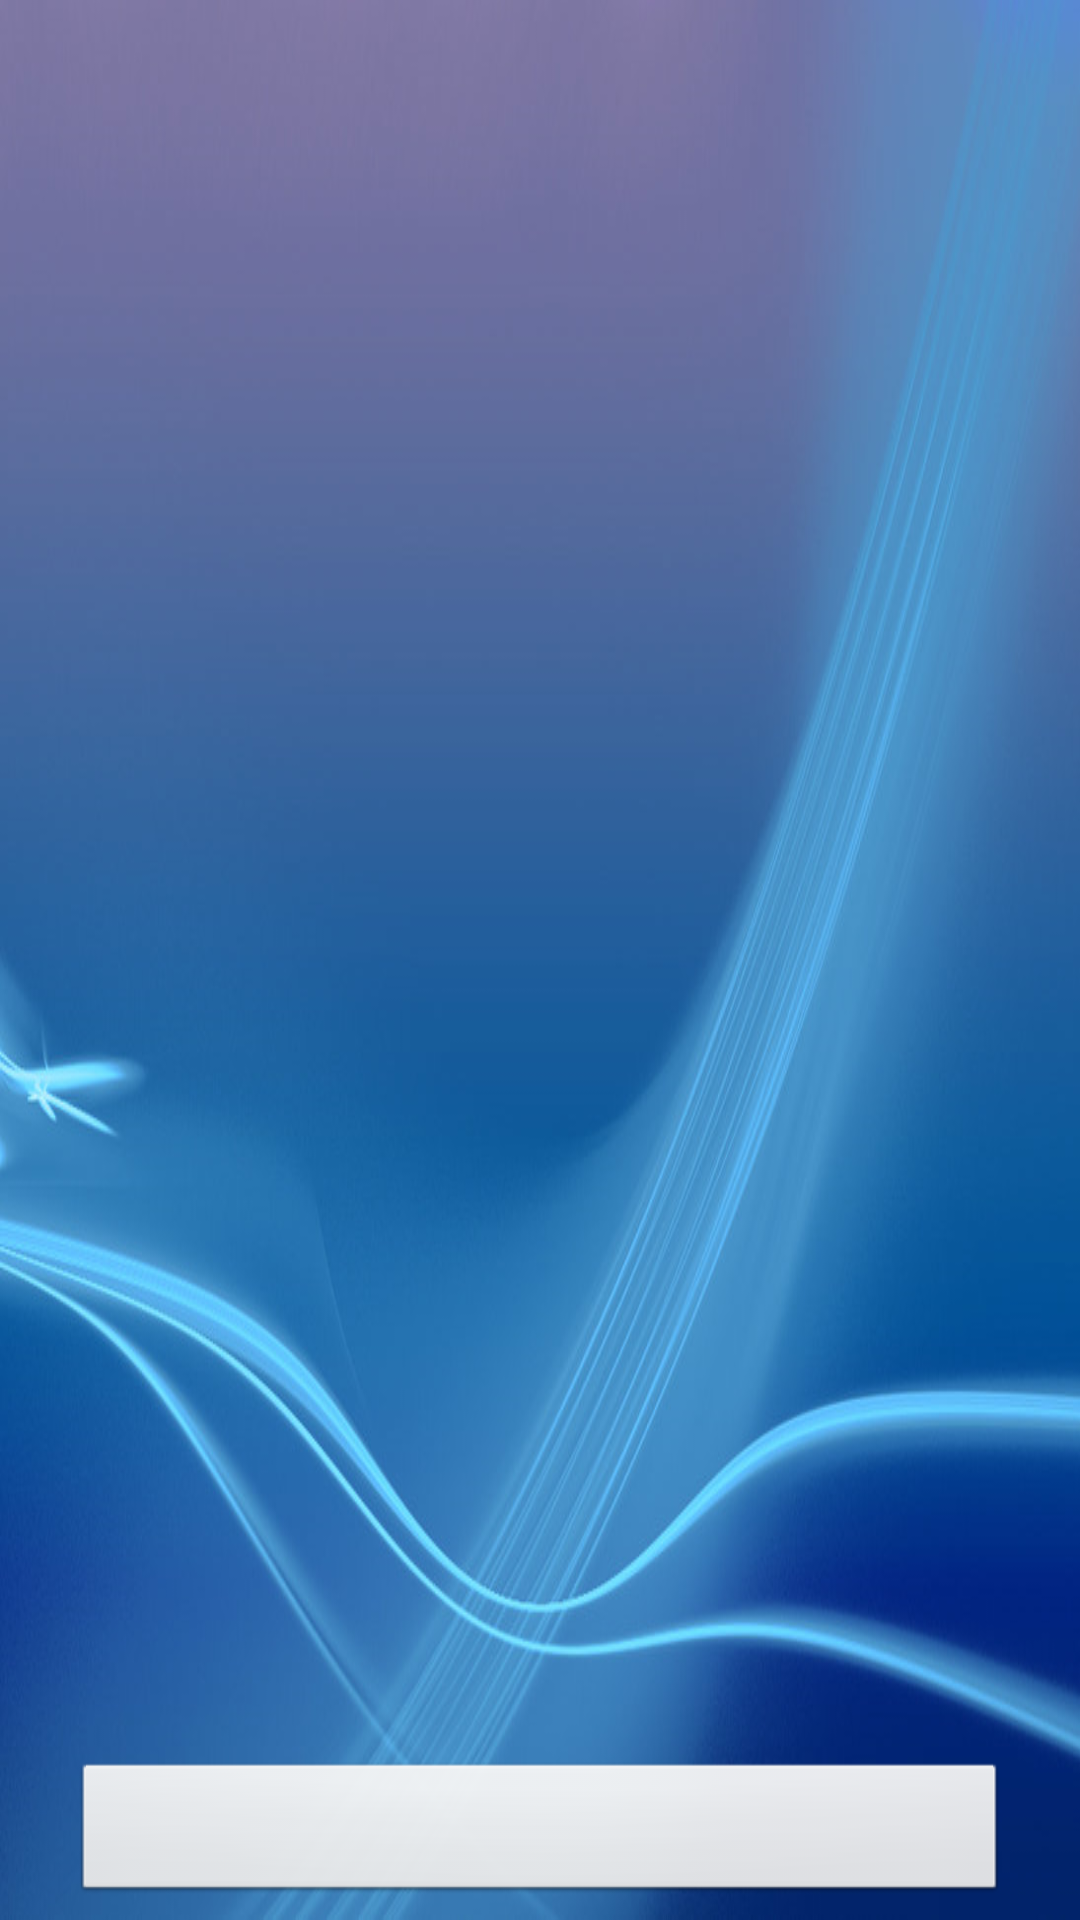

Layout XML and referenced resources for this Android screen:
<!-- AndroidManifest.xml: application theme AppTheme -->
<!-- res/layout/activity_cram.xml -->
<LinearLayout xmlns:android="http://schemas.android.com/apk/res/android"
    android:layout_width="fill_parent"
    android:layout_height="fill_parent"
    android:orientation="vertical"
    android:background="@drawable/android_background"
    android:scaleType="centerCrop">
    
    <TextView android:id="@+id/mainCram" 
        android:layout_width="fill_parent" 
        android:gravity="center"
        android:layout_height="35dp" 
        android:textSize="22sp"
        android:textStyle="italic"
        android:typeface="serif"/>
    
    <ListView
        android:id="@android:id/list"
        android:layout_width="fill_parent"     
        android:layout_height="0dp"
        android:layout_weight="0.5"/>
 
        	<Button android:id="@+id/buttonCram" 
       		android:layout_width="fill_parent" 
        	android:layout_height="wrap_content"
        	android:gravity="center"
        	android:layout_marginLeft="24dp"
        	android:layout_marginRight="24dp"
        	android:layout_marginTop="5dp"
        	android:layout_marginBottom="5dp"
        	android:layout_gravity="bottom|center_vertical|center_horizontal"/>
    
</LinearLayout>
<!-- resources referenced by this layout -->
<resources>
  <!-- drawable android_background: png bitmap (drawable, 543320 bytes) -->
  <style name="AppTheme" parent="AppBaseTheme">
          
          
      </style>
  <style name="AppBaseTheme" parent="android:Theme.Light">
          
      </style>
</resources>
